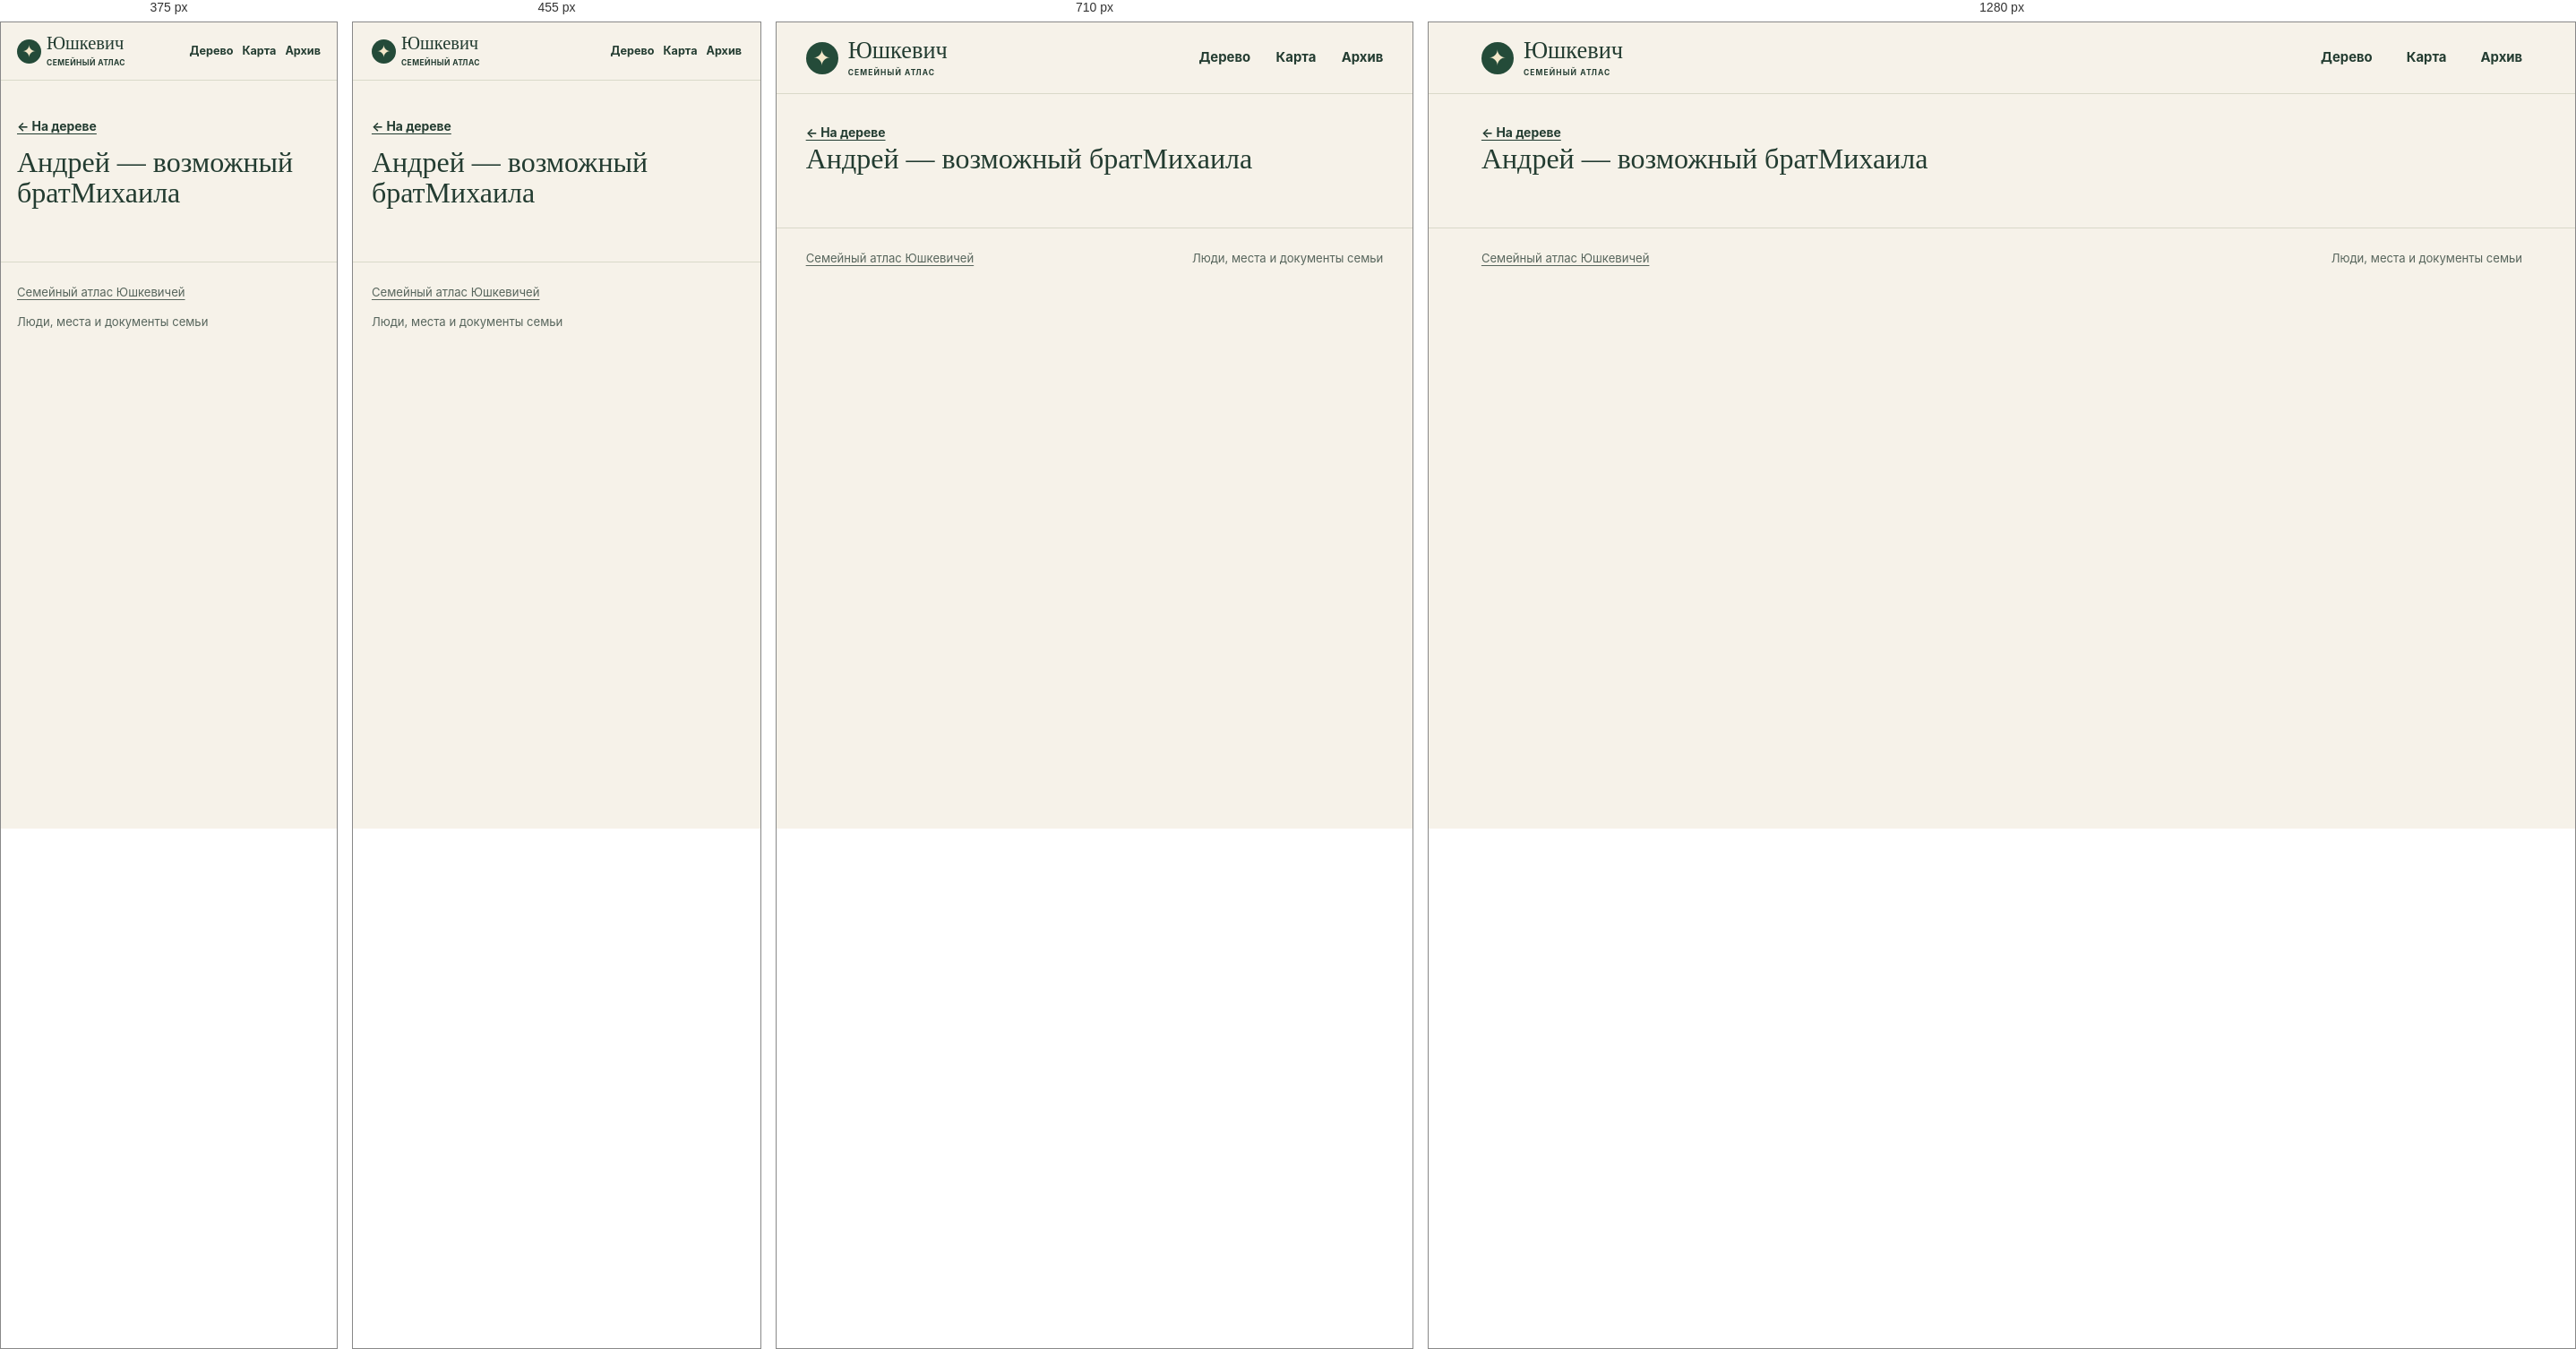
Rendered at 375 px, 455 px, 710 px and 1280 px, left to right.

<!-- file: index.html -->
<!doctype html>
<html lang="ru">
<head>
<meta charset="utf-8">
<meta name="viewport" content="width=device-width, initial-scale=1">
<meta name="robots" content="noindex, nofollow, noimageindex">
<title>Андрей — возможный братМихаила · Юшкевич</title>
<link rel="stylesheet" href="../../assets/site.css?v=5cfe1dd48526">
<script defer src="../../assets/data.js?v=dbeca533050b"></script>
<script defer src="../../assets/site.js?v=5cfe1dd48526"></script>
</head>
<body data-base="../../">
<a class="skip" href="#main-content">К содержанию</a>
<header class="masthead"><div class="shell mast-inner">
<a class="wordmark" href="../../index.html"><span class="sigil" aria-hidden="true">✦</span><span>Юшкевич<small>СЕМЕЙНЫЙ АТЛАС</small></span></a>
<nav aria-label="Разделы сайта"><a href="../../index.html#tree">Дерево</a><a href="../../index.html#map">Карта</a><a href="../../index.html#archive">Архив</a></nav>
</div></header>
<div id="main-content" tabindex="-1"><main class="profile shell" data-person="P-0059"><a class="back" href="../../index.html?person=P-0059#tree">← На дереве</a><div id="profile-content"><h1>Андрей — возможный братМихаила</h1></div></main></div>
<footer class="shell site-footer"><a href="../../index.html">Семейный атлас Юшкевичей</a><span>Люди, места и документы семьи</span></footer>
<dialog id="lightbox"><form method="dialog"><button aria-label="Закрыть">×</button></form><figure id="lightbox-content"></figure></dialog>
</body>
</html>


/* @media block from site.css */
@media (max-width:780px) {
  .hero { min-height:0; gap:21px; padding-block:33px; }
  .hero-photo img { height:220px; }
  .map-layout { grid-template-columns:1fr; }
  .map { height:300px; }
  .map-results { border-left:0; border-top:1px solid var(--line); max-height:290px; }
  .archive-grid { grid-template-columns:repeat(2,1fr); }
}

/* @media block from site.css */
@media (max-width:530px) {
  .mast-inner { min-height:64px; gap:7px; }
  nav { gap:10px; font-size:.79rem; }
  .wordmark { font-size:1.28rem; gap:6px; }
  .sigil { width:27px; height:27px; font-size:19px; }
  .wordmark small { letter-spacing:.05em; }
  .hero { grid-template-columns:1fr; }
  .hero h1 { font-size:clamp(3.9rem,16vw,5.7rem); }
  .hero-photo { width:min(67%,240px); justify-self:start; margin-left:7px; }
  .hero-photo img { height:190px; }
  .section { padding-top:39px; }
  .heading { flex-direction:column; align-items:start; gap:10px; }
  .archive-grid { grid-template-columns:1fr; }
  .profile-hero { grid-template-columns:1fr; }
  .profile-photo { width:110px; }
  .site-footer { flex-direction:column; }
}

/* @media block from site.css */
@media (max-width:640px) {
  .toolbar,.panel-foot { padding:10px 11px; }
  .pills button,.quiet { min-height:44px; }
  .zoom button { width:44px; height:44px; }
  input[type="search"], select { font-size:16px; min-height:44px; max-width:100%; }
  .map-toolbar input,.heading .search,.heading input[type="search"],.place-select select { width:100%; }
  .map-results { max-height:none; }
  .map { height:clamp(250px,60vw,360px); }
  #graph { height:clamp(330px,68svh,485px); }
  .hero { gap:17px; }
  .hero-photo { width:min(70%,235px); }
  .hero-photo img { height:clamp(126px,34vw,185px); }
  .profile-hero { gap:14px; }
  .profile-section h2 { overflow-wrap:anywhere; }
  .back { display:inline-flex; align-items:center; min-height:44px; }
  .section .map-events a { display:flex; align-items:center; min-height:44px; }
  .timeline li { grid-template-columns:1fr; gap:4px; }
  .evidence { overflow-wrap:anywhere; }
  .gallery { grid-template-columns:repeat(2,minmax(0,1fr)); gap:8px; }
  .gallery img { height:clamp(96px,29vw,145px); }
  .gallery figcaption { overflow-wrap:anywhere; }
  dialog button { min-width:44px; min-height:44px; }
}

/* @media block from site.css */
@media (max-width:380px) {
  .mast-inner { flex-wrap:wrap; justify-content:flex-start; column-gap:13px; padding-block:8px; }
  .mast-inner nav { flex:1; justify-content:flex-end; }
  .mast-inner nav a { display:inline-flex; align-items:center; min-height:44px; }
  .hero h1 { font-size:clamp(3.2rem,15vw,3.9rem); }
  .hero-actions { gap:10px 14px; }
  .hero-actions a { min-height:44px; display:inline-flex; align-items:center; }
}

/* @media block from site.css */
@media (pointer:coarse), (max-width:640px) {
  #graph,.map { touch-action:pan-y pinch-zoom; }
  #graph.touch-active,.map.touch-active { touch-action:none; }
  .touch-control { display:block; position:absolute; top:8px; left:8px; z-index:1; background:var(--surface); min-height:44px; }
  .touch-control[aria-pressed="true"] { background:var(--green); color:white; }
}